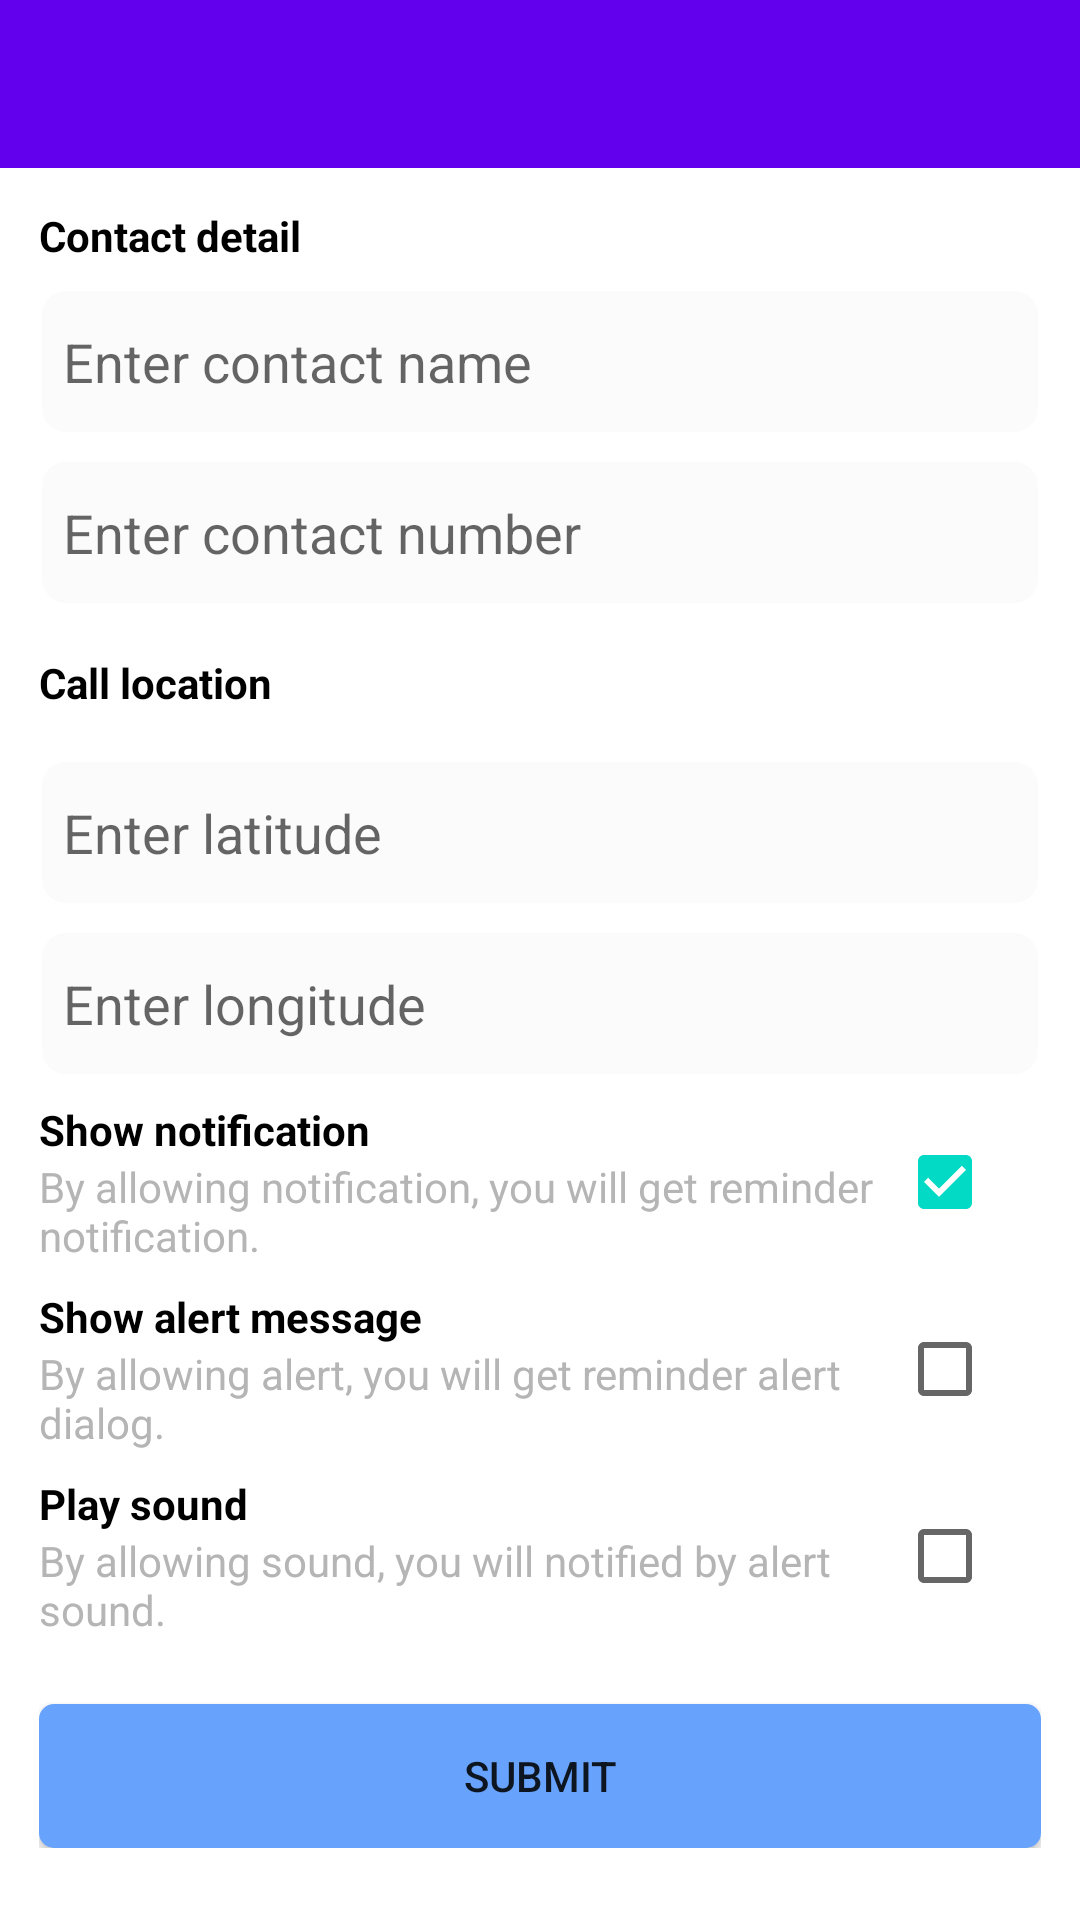

Android layout source for this screen:
<!-- AndroidManifest.xml: application theme Theme.RemindMESample -->
<!-- res/layout/activity_add_call_reminder.xml -->
<?xml version="1.0" encoding="utf-8"?>
<LinearLayout xmlns:android="http://schemas.android.com/apk/res/android"
    xmlns:app="http://schemas.android.com/apk/res-auto"
    xmlns:tools="http://schemas.android.com/tools"
    android:layout_width="match_parent"
    android:layout_height="match_parent"
    android:orientation="vertical"
    tools:context=".AddCallReminderActivity">

    <androidx.appcompat.widget.Toolbar
        android:id="@+id/toolbar"
        android:layout_width="match_parent"
        android:layout_height="wrap_content"
        android:background="?attr/colorPrimary"
        android:minHeight="?attr/actionBarSize"
        android:theme="?attr/actionBarTheme" />

    <ScrollView
        android:layout_width="match_parent"
        android:layout_height="match_parent">

        <LinearLayout
            android:layout_width="match_parent"
            android:layout_height="0dp"
            android:layout_marginHorizontal="8dp"
            android:layout_weight="1"
            android:orientation="vertical"
            android:padding="5dp">

            <LinearLayout
                android:layout_width="match_parent"
                android:layout_height="wrap_content"
                android:layout_marginTop="8dp"
                android:orientation="horizontal">

                <TextView
                    android:layout_width="wrap_content"
                    android:layout_height="wrap_content"
                    android:layout_gravity="center"
                    android:layout_weight="1"
                    android:text="@string/contact_detail"
                    android:textColor="@color/black"
                    android:textSize="14sp"
                    android:textStyle="bold" />

                <androidx.appcompat.widget.AppCompatImageView
                    android:id="@+id/ivSelectContact"
                    android:layout_width="35dp"
                    android:layout_height="35dp"
                    android:visibility="gone"
                    android:src="@drawable/ic_select_contact" />
            </LinearLayout>

            <EditText
                android:id="@+id/etContactName"
                android:layout_width="match_parent"
                android:layout_height="49dp"
                android:layout_gravity="center"
                android:layout_marginTop="8dp"
                android:background="@drawable/ic_edittext_bg"
                android:hint="@string/enter_contact_name"
                android:padding="8dp"
                android:singleLine="true" />

            <EditText
                android:id="@+id/etContactNo"
                android:layout_width="match_parent"
                android:layout_height="49dp"
                android:layout_gravity="center"
                android:layout_marginTop="8dp"
                android:background="@drawable/ic_edittext_bg"
                android:hint="@string/enter_contact_no"
                android:inputType="phone"
                android:imeOptions="actionNext"
                android:padding="8dp"
                android:singleLine="true" />

            <LinearLayout
                android:layout_width="match_parent"
                android:layout_height="wrap_content"
                android:layout_marginTop="8dp"
                android:orientation="horizontal">

                <TextView
                    android:layout_width="wrap_content"
                    android:layout_height="wrap_content"
                    android:layout_gravity="center"
                    android:layout_weight="1"
                    android:text="@string/call_location"
                    android:textColor="@color/black"
                    android:textSize="14sp"
                    android:textStyle="bold" />

                <androidx.appcompat.widget.AppCompatImageView
                    android:id="@+id/ivSelectLocation"
                    android:layout_width="35dp"
                    android:layout_height="35dp"
                    android:src="@drawable/select_location" />
            </LinearLayout>

            <EditText
                android:id="@+id/etContactLattitude"
                android:layout_width="match_parent"
                android:layout_height="49dp"
                android:layout_gravity="center"
                android:layout_marginTop="8dp"
                android:background="@drawable/ic_edittext_bg"
                android:hint="@string/enter_reminder_latitude"
                android:padding="8dp"
                android:singleLine="true" />

            <EditText
                android:id="@+id/etContactLongitude"
                android:layout_width="match_parent"
                android:layout_height="49dp"
                android:layout_gravity="center"
                android:layout_marginTop="8dp"
                android:background="@drawable/ic_edittext_bg"
                android:hint="@string/enter_reminder_longitude"
                android:imeOptions="actionDone"
                android:padding="8dp"
                android:singleLine="true" />

            <LinearLayout
                android:layout_width="match_parent"
                android:layout_height="wrap_content"
                android:layout_marginTop="8dp"
                android:orientation="horizontal">

                <LinearLayout
                    android:layout_width="match_parent"
                    android:layout_height="wrap_content"
                    android:layout_weight="1"
                    android:orientation="vertical">

                    <TextView
                        android:layout_width="wrap_content"
                        android:layout_height="wrap_content"
                        android:text="@string/allow_notification"
                        android:textColor="@color/black"
                        android:textSize="14sp"
                        android:textStyle="bold" />

                    <TextView
                        android:layout_width="wrap_content"
                        android:layout_height="wrap_content"
                        android:text="@string/allow_notification_desc"
                        android:textColor="@color/grey"
                        android:textSize="14sp" />
                </LinearLayout>

                <CheckBox
                    android:id="@+id/chkNotification"
                    android:layout_width="wrap_content"
                    android:layout_height="wrap_content"
                    android:layout_gravity="center"
                    android:checked="true" />
            </LinearLayout>

            <LinearLayout
                android:layout_width="match_parent"
                android:layout_height="wrap_content"
                android:layout_marginTop="8dp"
                android:orientation="horizontal">

                <LinearLayout
                    android:layout_width="match_parent"
                    android:layout_height="wrap_content"
                    android:layout_weight="1"
                    android:orientation="vertical">

                    <TextView
                        android:layout_width="wrap_content"
                        android:layout_height="wrap_content"
                        android:text="@string/allow_alert"
                        android:textColor="@color/black"
                        android:textSize="14sp"
                        android:textStyle="bold" />

                    <TextView
                        android:layout_width="wrap_content"
                        android:layout_height="wrap_content"
                        android:text="@string/allow_alert_desc"
                        android:textColor="@color/grey"
                        android:textSize="14sp" />
                </LinearLayout>

                <CheckBox
                    android:id="@+id/chkAlert"
                    android:layout_width="wrap_content"
                    android:layout_height="wrap_content"
                    android:layout_gravity="center"
                    android:checked="false" />
            </LinearLayout>

            <LinearLayout
                android:layout_width="match_parent"
                android:layout_height="wrap_content"
                android:layout_marginTop="8dp"
                android:orientation="horizontal">

                <LinearLayout
                    android:layout_width="match_parent"
                    android:layout_height="wrap_content"
                    android:layout_weight="1"
                    android:orientation="vertical">

                    <TextView
                        android:layout_width="wrap_content"
                        android:layout_height="wrap_content"
                        android:text="@string/allow_sound"
                        android:textColor="@color/black"
                        android:textSize="14sp"
                        android:textStyle="bold" />

                    <TextView
                        android:layout_width="wrap_content"
                        android:layout_height="wrap_content"
                        android:text="@string/allow_sound_desc"
                        android:textColor="@color/grey"
                        android:textSize="14sp" />
                </LinearLayout>

                <CheckBox
                    android:id="@+id/chkSound"
                    android:layout_width="wrap_content"
                    android:layout_height="wrap_content"
                    android:layout_gravity="center"
                    android:checked="false" />
            </LinearLayout>


            <Button
                android:id="@+id/btSubmit"
                android:layout_width="match_parent"
                android:layout_height="wrap_content"
                android:layout_marginTop="22dp"
                android:background="@drawable/ic_submit_bg"
                android:text="@string/submit" />

        </LinearLayout>
    </ScrollView>
</LinearLayout>
<!-- resources referenced by this layout -->
<resources>
  <color name="black">#FF000000</color>
  <color name="grey">#B5B5B5</color>
  <!-- drawable ic_edittext_bg (drawable) -->
  <?xml version="1.0" encoding="utf-8"?>
  <layer-list xmlns:android="http://schemas.android.com/apk/res/android">
      <item
          android:top="1dip"
          android:bottom="1dip"
          android:left="1dip"
          android:right="1dip">
          <shape android:shape="rectangle">
              <corners android:radius="8dp"/>
              <solid android:color="@color/edittext_bg" />
          </shape>
      </item>
  </layer-list>
  <!-- drawable ic_select_contact: png bitmap (drawable, 5349 bytes) -->
  <!-- drawable ic_submit_bg (drawable) -->
  <?xml version="1.0" encoding="utf-8"?>
  <shape xmlns:android="http://schemas.android.com/apk/res/android"
      android:shape="rectangle">
      <corners android:radius="5dp"/>
      <solid android:color="@color/colorPrimary" />
  </shape>
  <string name="allow_alert">Show alert message</string>
  <string name="allow_alert_desc">By allowing alert, you will get reminder alert dialog.</string>
  <string name="allow_notification">Show notification</string>
  <string name="allow_notification_desc">By allowing notification, you will get reminder notification.</string>
  <string name="allow_sound">Play sound</string>
  <string name="allow_sound_desc">By allowing sound, you will notified by alert sound.</string>
  <string name="call_location">Call location</string>
  <string name="contact_detail">Contact detail</string>
  <string name="enter_contact_name">Enter contact name</string>
  <string name="enter_contact_no">Enter contact number</string>
  <string name="enter_reminder_latitude">Enter latitude</string>
  <string name="enter_reminder_longitude">Enter longitude</string>
  <string name="submit">Submit</string>
  <style name="Theme.RemindMESample" parent="Theme.MaterialComponents.DayNight.DarkActionBar">
          
          <item name="colorPrimary">@color/purple_500</item>
          <item name="colorPrimaryVariant">@color/purple_700</item>
          <item name="colorOnPrimary">@color/white</item>
          
          <item name="colorSecondary">@color/teal_200</item>
          <item name="colorSecondaryVariant">@color/teal_700</item>
          <item name="colorOnSecondary">@color/black</item>
          
          <item name="android:statusBarColor" tools:targetApi="l">?attr/colorPrimaryVariant</item>
          
      </style>
  <color name="edittext_bg">#FBFBFB</color>
  <color name="colorPrimary">#67a2fc</color>
  <color name="purple_500">#FF6200EE</color>
  <color name="purple_700">#FF3700B3</color>
  <color name="white">#FFFFFFFF</color>
  <color name="teal_200">#FF03DAC5</color>
  <color name="teal_700">#FF018786</color>
</resources>
